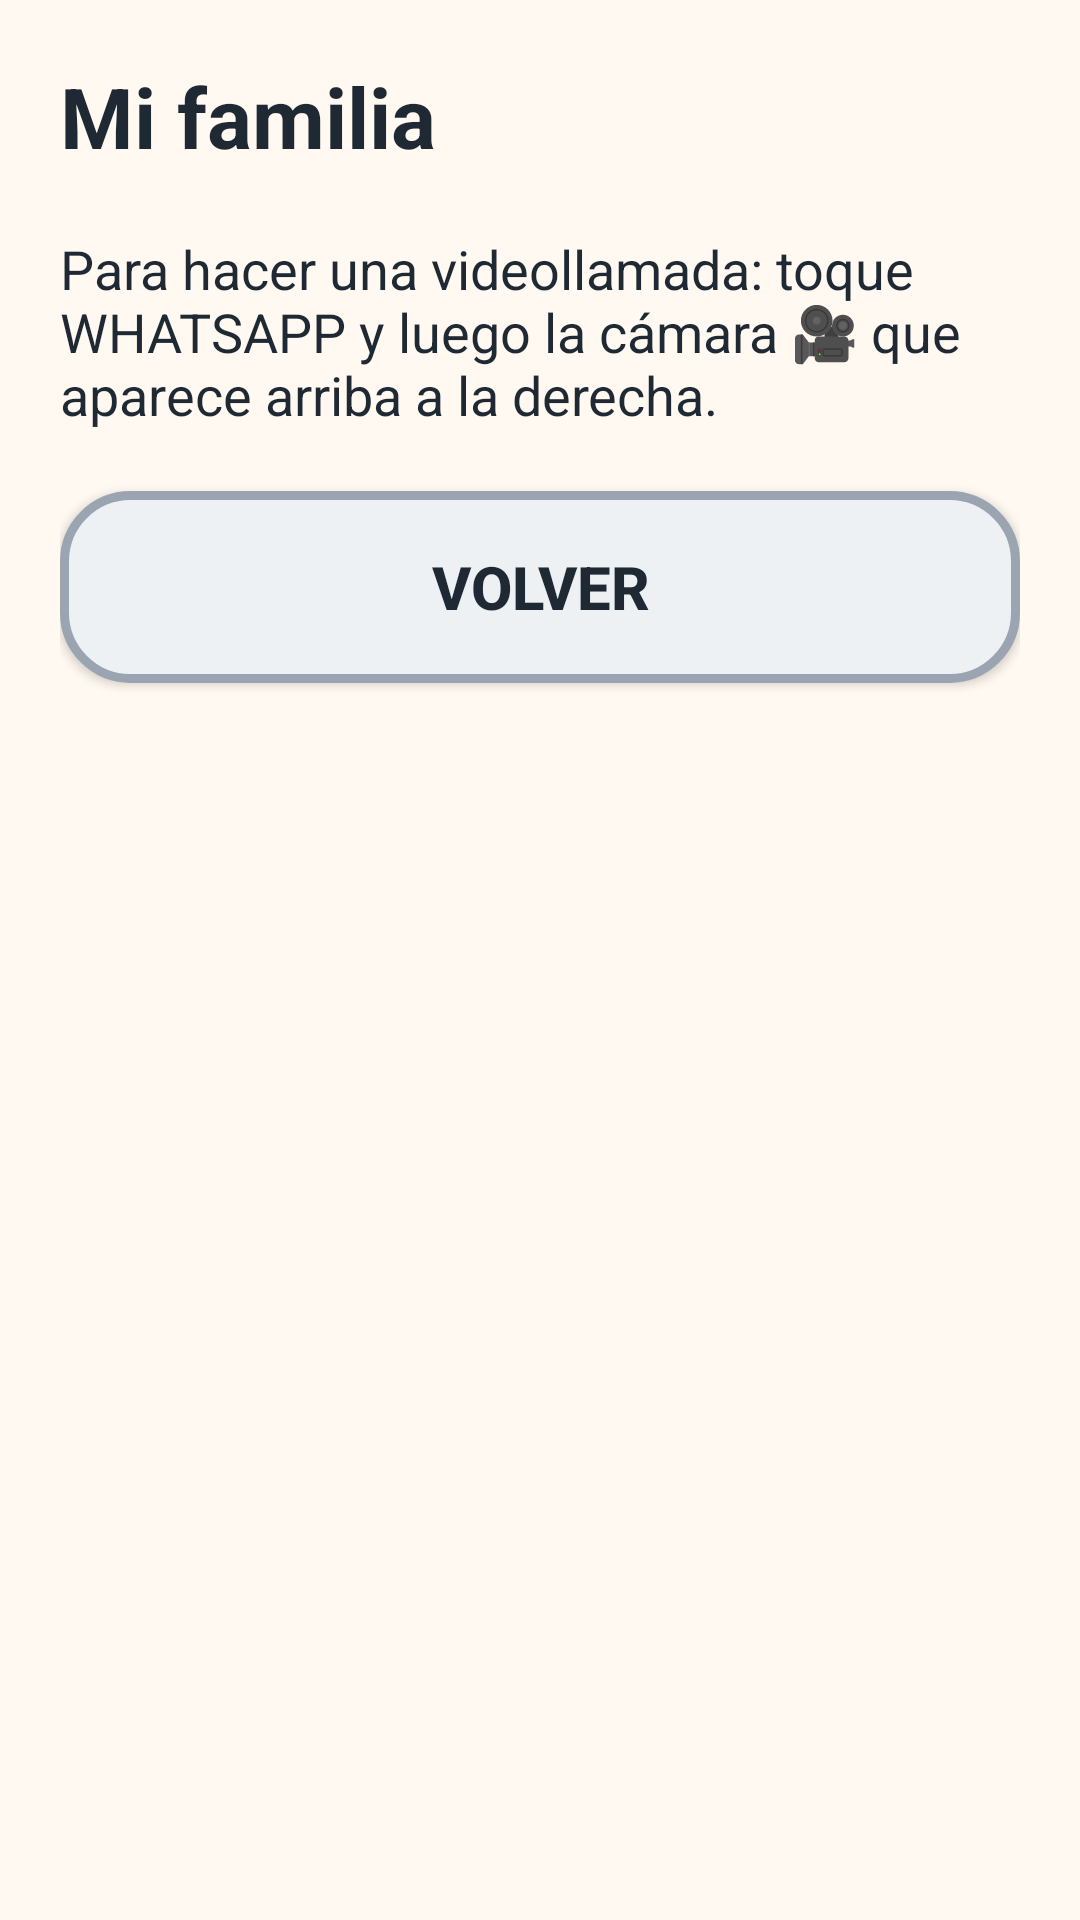

Produce the Android XML layout that renders to this screen, including the resource entries it uses.
<!-- AndroidManifest.xml: application theme Theme.SiempreJuntosApp -->
<!-- res/layout/activity_familia.xml -->
<?xml version="1.0" encoding="utf-8"?>
<ScrollView xmlns:android="http://schemas.android.com/apk/res/android"
    android:layout_width="match_parent"
    android:layout_height="match_parent"
    android:background="@color/am_fondo"
    android:fillViewport="true">

    <LinearLayout
        android:layout_width="match_parent"
        android:layout_height="wrap_content"
        android:orientation="vertical"
        android:padding="20dp">

        <TextView
            style="@style/AM.Titulo"
            android:layout_width="match_parent"
            android:layout_height="wrap_content"
            android:layout_marginBottom="16dp"
            android:text="Mi familia" />

        <TextView
            android:id="@+id/tvVacio"
            style="@style/AM.Texto"
            android:layout_width="match_parent"
            android:layout_height="wrap_content"
            android:layout_marginBottom="16dp"
            android:text="Aún no hay contactos guardados. Un familiar puede agregarlos en Configuración."
            android:visibility="gone" />

        <LinearLayout
            android:id="@+id/llContactos"
            android:layout_width="match_parent"
            android:layout_height="wrap_content"
            android:orientation="vertical" />

        <TextView
            style="@style/AM.Texto"
            android:layout_width="match_parent"
            android:layout_height="wrap_content"
            android:layout_marginTop="4dp"
            android:layout_marginBottom="20dp"
            android:text="Para hacer una videollamada: toque WHATSAPP y luego la cámara 🎥 que aparece arriba a la derecha."
            android:textSize="18sp" />

        <Button
            android:id="@+id/btnVolver"
            style="@style/AM.BotonChico"
            android:layout_width="match_parent"
            android:layout_height="wrap_content"
            android:background="@drawable/bg_btn_gris"
            android:text="VOLVER" />

    </LinearLayout>
</ScrollView>
<!-- resources referenced by this layout -->
<resources>
  <color name="am_fondo">#FFF9F1</color>
  <!-- drawable bg_btn_gris (drawable) -->
  <?xml version="1.0" encoding="utf-8"?>
  <selector xmlns:android="http://schemas.android.com/apk/res/android">
      <item android:state_pressed="true">
          <shape android:shape="rectangle">
              <solid android:color="#DDE3E8" />
              <stroke android:width="3dp" android:color="#9AA5B1" />
              <corners android:radius="22dp" />
          </shape>
      </item>
      <item>
          <shape android:shape="rectangle">
              <solid android:color="#EEF1F4" />
              <stroke android:width="3dp" android:color="#9AA5B1" />
              <corners android:radius="22dp" />
          </shape>
      </item>
  </selector>
  <style name="AM.BotonChico" parent="Widget.AppCompat.Button">
          <item name="android:minHeight">64dp</item>
          <item name="android:textSize">20sp</item>
          <item name="android:textStyle">bold</item>
          <item name="android:textColor">@color/am_texto</item>
          <item name="android:textAllCaps">false</item>
      </style>
  <style name="AM.Texto" parent="@android:style/Widget.TextView">
          <item name="android:textSize">22sp</item>
          <item name="android:textColor">@color/am_texto</item>
      </style>
  <style name="AM.Titulo" parent="@android:style/Widget.TextView">
          <item name="android:textSize">28sp</item>
          <item name="android:textStyle">bold</item>
          <item name="android:textColor">@color/am_texto</item>
      </style>
  <style name="Theme.SiempreJuntosApp" parent="Theme.AppCompat.Light.NoActionBar">
          <item name="colorPrimary">@color/am_azul</item>
          <item name="colorPrimaryDark">@color/am_azul</item>
          <item name="colorAccent">@color/am_naranja</item>
          <item name="android:windowBackground">@color/am_fondo</item>
          <item name="android:statusBarColor">@color/am_fondo</item>
          <item name="android:windowLightStatusBar">true</item>
      </style>
  <color name="am_texto">#1F2933</color>
  <color name="am_azul">#1F5FA8</color>
  <color name="am_naranja">#B85C00</color>
</resources>
